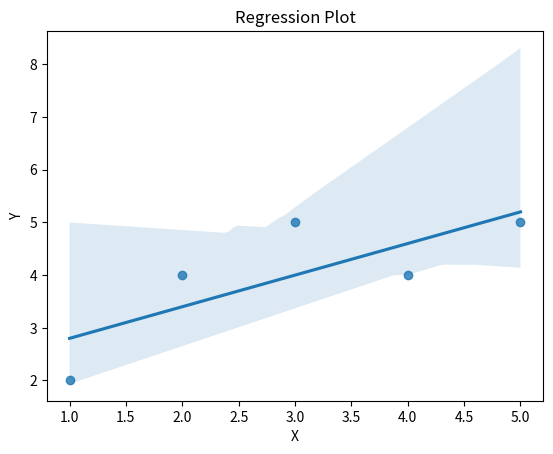

Generate this figure with matplotlib:
import seaborn as sns
import matplotlib.pyplot as plt

x = [1, 2, 3, 4, 5]
y = [2, 4, 5, 4, 5]

# regression + scatter
sns.regplot(x=x, y=y)

plt.title("Regression Plot")
plt.xlabel("X")
plt.ylabel("Y")
plt.show()
